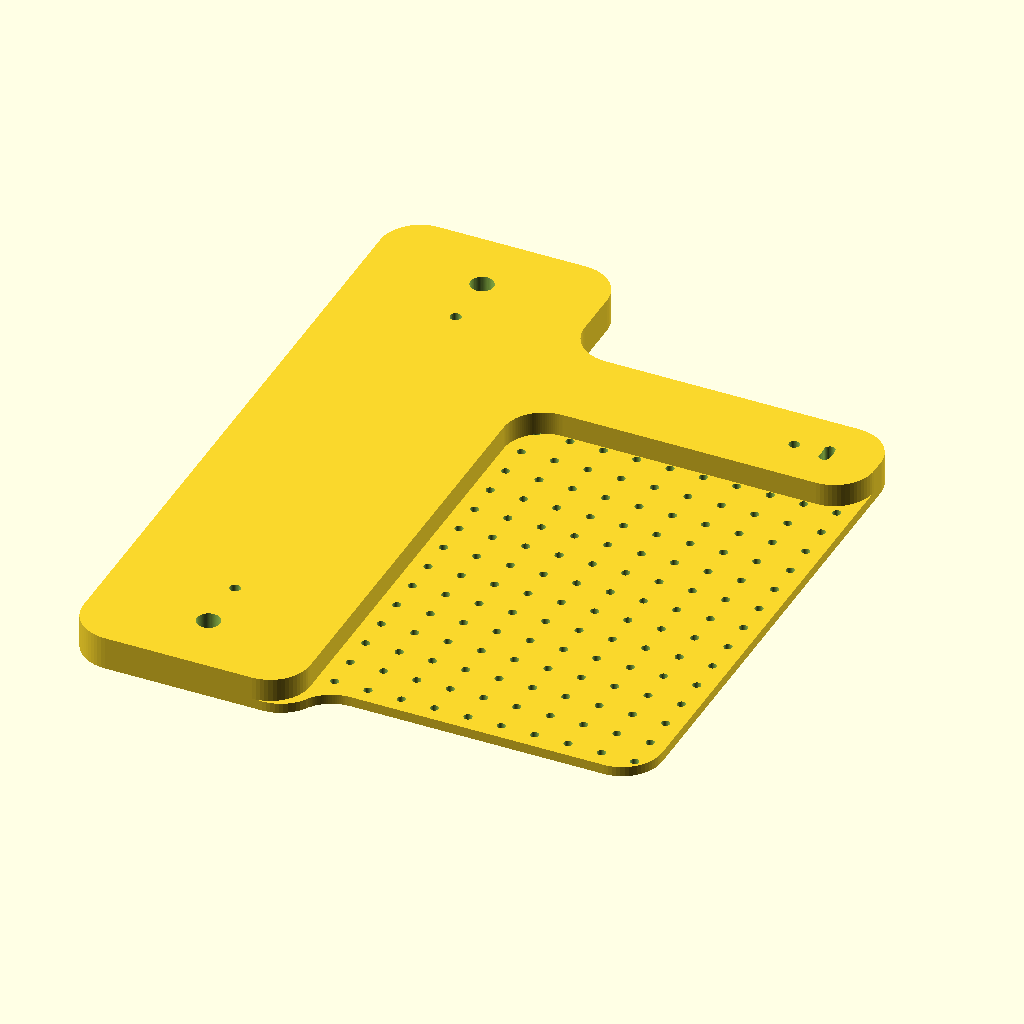
Cell 1: the model at its default parameters.
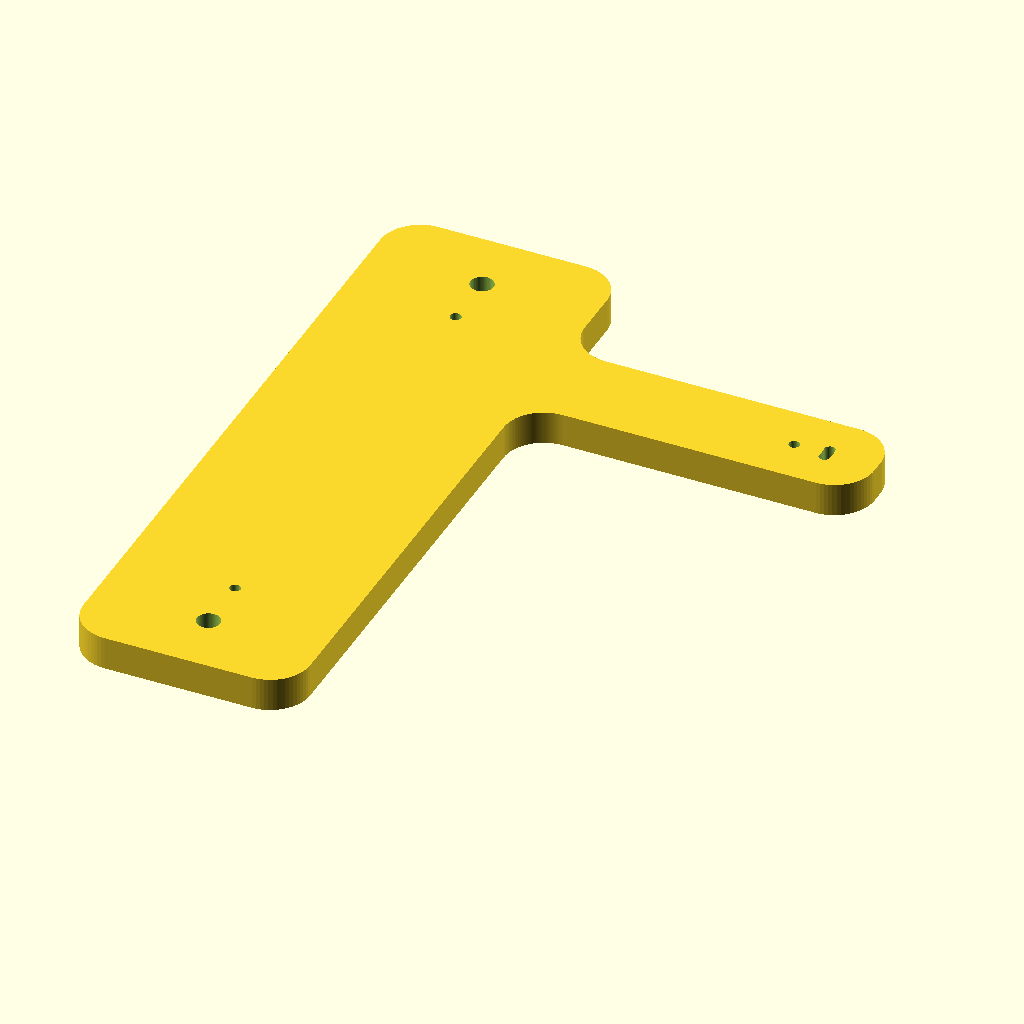
Cell 2: enable_deck = false (everything else at default).
All cells are drawn from the same view direction (rotation 55°, 0°, 25°, orthographic, colour scheme Cornfield), but the view is re-fitted for each cell, so position and scale can differ between cells as well as the parameter.
Source of the model, 3dmodels/scope_t_plate/scope_t_plate.scad:
// Scope T-plate
// Crossbar: rails + M4 tap holes for bar mounting
// Stem: extendable vertical arm + deck in the open T corner
// All dimensions in millimetres.

/* [Mode] */
// testing = thinner / shorter deck for faster iterates
mode = "normal"; // [testing, normal]

/* [Features] */
enable_rails = true;
enable_m4_taps = true;
enable_deck = true;
enable_scope_mount = true;
enable_pi_mount = true;

/* [T body] */
// Vertical arm length past the crossbar (extension)
stem_length = 100.0;
stem_width = 28.0;
// Horizontal bar along Y
crossbar_length = 215.0;
crossbar_width = 68.0;
plate_height = (mode == "normal") ? 10.0 : 3.0;
outer_corner_radius = 12.0;
junction_radius = 12.0;
// Stem centre offset from crossbar midpoint along Y (+ toward Y+)
stem_from_center = 55.0;

/* [Rails — underside of the crossbar] */
rail_length = 122.0;       // along Y
rail_width = 6.0;          // along X
rail_depth = 8.0;
// Gap between the two inner walls, centred on the bar
rail_inner_gap = 28.0;

/* [Crossbar M4 taps] */
m4_tap_spacing = 141.9;    // centre-to-centre along Y, centred on the bar
m4_tap_diameter = 3.3;     // tap drill for M4×0.7

/* [Deck — filling plate in the open T corner] */
deck_height = (mode == "normal") ? 3.0 : 1.0;
deck_y_min = 12.0;
deck_x_max = (mode == "normal") ? 168.0 : 80.0;
deck_hole_spacing = 10.0;  // 10×10 mm grid
m3_tap_diameter = 2.5;     // tap drill for M3×0.5

/* [Scope mount — 1/4"-20] */
// Distance of each screw from the plate / crossbar centre along Y
scope_screw_from_center = 88.0;
camera_screw_diameter = 6.9;

/* [Pi camera mount — M3 through on the stem] */
pi_centre_from_end = 20.0;
pi_hole_spacing = 10.0;
m3_clearance_diameter = 3.2;  // M3 pass-through
// true = holes spaced along the stem (X); false = across the stem (Y)
pi_holes_along_stem = true;
// Round hole is the pivot; the other cut is an arc around it
pi_arc_angle = 20.0;          // total sweep, degrees

/* [Quality] */
$fn = 64;
epsilon = 0.1;

assert(abs(scope_screw_from_center) < crossbar_length / 2,
    "scope_screw_from_center must lie on the crossbar");
assert(stem_length > pi_centre_from_end,
    "stem_length too short for Pi mount");
assert(outer_corner_radius >= 0 && junction_radius >= 0,
    "corner radii must be >= 0");
assert(2 * outer_corner_radius <= stem_width,
    "outer_corner_radius too large for stem width");
assert(2 * outer_corner_radius <= min(crossbar_width, stem_length),
    "outer_corner_radius too large for T tips");
assert(m4_tap_spacing < crossbar_length,
    "m4_tap_spacing must fit on the crossbar");
assert(rail_length < crossbar_length,
    "rail_length must fit on the crossbar");
assert(rail_inner_gap + 2 * rail_width < crossbar_width,
    "rails must fit across the crossbar");
assert(deck_height > 0 && deck_height < plate_height,
    "deck_height must be between 0 and plate_height");
assert(abs(stem_from_center) + stem_width / 2 < crossbar_length / 2,
    "stem_from_center places stem off the crossbar");
assert(deck_y_min >= 0, "deck_y_min must be >= 0");
assert(deck_x_max > crossbar_width,
    "deck_x_max must extend past the crossbar");
assert(rail_depth < plate_height, "rail_depth must leave a solid floor");
assert(deck_hole_spacing > m3_tap_diameter,
    "deck_hole_spacing must leave wall between M3 taps");
assert(pi_arc_angle > 0 && pi_arc_angle < 180,
    "pi_arc_angle must be between 0 and 180");
assert(
    2 * (pi_hole_spacing * sin(pi_arc_angle / 2) + m3_clearance_diameter / 2)
        < (pi_holes_along_stem ? stem_width : stem_length),
    "Pi arc slot does not fit on the stem; reduce pi_arc_angle"
);

// Crossbar: X in [0, crossbar_width], Y in [0, crossbar_length]
// Stem:    X in [crossbar_width, …], Y offset by stem_from_center
crossbar_mid_x = crossbar_width / 2;
crossbar_mid_y = crossbar_length / 2;
stem_y = crossbar_mid_y + stem_from_center;
pi_x = crossbar_width + stem_length - pi_centre_from_end;
pi_y = stem_y;

stem_y_minus = stem_y - stem_width / 2;
deck_x0 = crossbar_width;
deck_x1 = min(crossbar_width + stem_length, deck_x_max);
deck_y0 = deck_y_min;
deck_y1 = stem_y_minus;
deck_size_x = deck_x1 - deck_x0;
deck_size_y = deck_y1 - deck_y0;
has_deck = enable_deck && deck_size_x > 0 && deck_size_y > 0;

module round_corners_2d(outer_r, inner_r) {
    offset(r = outer_r)
        offset(r = -outer_r)
            offset(r = -inner_r)
                offset(r = inner_r)
                    children();
}

module crossbar_profile() {
    square([crossbar_width, crossbar_length], center = false);
}

module stem_profile() {
    translate([crossbar_width, stem_y - stem_width / 2])
        square([stem_length, stem_width], center = false);
}

module t_profile() {
    union() {
        crossbar_profile();
        stem_profile();
    }
}

module deck_profile() {
    if (has_deck)
        translate([deck_x0, deck_y0])
            square([deck_size_x, deck_size_y], center = false);
}

module body_profile() {
    union() {
        t_profile();
        deck_profile();
    }
}

module t_plate() {
    union() {
        if (has_deck)
            linear_extrude(height = deck_height, convexity = 4)
                round_corners_2d(outer_corner_radius, junction_radius)
                    body_profile();

        linear_extrude(height = plate_height, convexity = 4)
            round_corners_2d(outer_corner_radius, junction_radius)
                t_profile();
    }
}

module camera_screw_holes() {
    for (dy = [-scope_screw_from_center, scope_screw_from_center])
        translate([crossbar_mid_x, crossbar_mid_y + dy, -epsilon])
            cylinder(h = plate_height + 2 * epsilon, d = camera_screw_diameter);
}

module pi_mount_holes() {
    // Pivot is the round hole (toward the crossbar / −Y).
    // The arc is centred on that hole at radius pi_hole_spacing.
    pivot = pi_holes_along_stem
        ? [pi_x - pi_hole_spacing / 2, pi_y]
        : [pi_x, pi_y - pi_hole_spacing / 2];
    heading = pi_holes_along_stem ? 0 : 90;

    translate([pivot[0], pivot[1], -epsilon])
        cylinder(h = plate_height + 2 * epsilon, d = m3_clearance_diameter);

    translate([pivot[0], pivot[1], 0])
        rotate([0, 0, heading - pi_arc_angle / 2])
            rotate_extrude(angle = pi_arc_angle, convexity = 4)
                translate([
                    pi_hole_spacing - m3_clearance_diameter / 2,
                    -epsilon
                ])
                    square([
                        m3_clearance_diameter,
                        plate_height + 2 * epsilon
                    ]);

    for (a = [heading - pi_arc_angle / 2, heading + pi_arc_angle / 2])
        translate([
            pivot[0] + pi_hole_spacing * cos(a),
            pivot[1] + pi_hole_spacing * sin(a),
            -epsilon
        ])
            cylinder(h = plate_height + 2 * epsilon, d = m3_clearance_diameter);
}

module m4_tap_holes() {
    for (dy = [-m4_tap_spacing / 2, m4_tap_spacing / 2])
        translate([crossbar_mid_x, crossbar_mid_y + dy, -epsilon])
            cylinder(h = plate_height + 2 * epsilon, d = m4_tap_diameter);
}

module rails() {
    for (side = [-1, 1]) {
        inner_x = crossbar_mid_x + side * rail_inner_gap / 2;
        x0 = (side < 0) ? inner_x - rail_width : inner_x;
        translate([
            x0,
            crossbar_mid_y - rail_length / 2,
            -epsilon
        ])
            cube([rail_width, rail_length, rail_depth + epsilon], center = false);
    }
}

module deck_m3_holes() {
    if (has_deck) {
        nx = floor(deck_size_x / deck_hole_spacing);
        ny = floor(deck_size_y / deck_hole_spacing);
        r = m3_tap_diameter / 2;
        for (ix = [0 : nx])
            for (iy = [0 : ny]) {
                cx = deck_x0 + deck_hole_spacing * (ix + 0.5);
                cy = deck_y0 + deck_hole_spacing * (iy + 0.5);
                if (cx - r >= deck_x0
                    && cx + r <= deck_x1
                    && cy - r >= deck_y0
                    && cy + r <= deck_y1)
                    translate([cx, cy, -epsilon])
                        cylinder(
                            h = deck_height + 2 * epsilon,
                            d = m3_tap_diameter
                        );
            }
    }
}

difference() {
    t_plate();
    if (enable_scope_mount)
        camera_screw_holes();
    if (enable_pi_mount)
        pi_mount_holes();
    if (enable_m4_taps)
        m4_tap_holes();
    if (enable_rails)
        rails();
    deck_m3_holes();
}
Parameter table extracted from the source (name, type, default, range or options):
mode: string, default "normal", options "testing", "normal"
enable_rails: bool, default true
enable_m4_taps: bool, default true
enable_deck: bool, default true
enable_scope_mount: bool, default true
enable_pi_mount: bool, default true
stem_length: number, default 100
stem_width: number, default 28
crossbar_length: number, default 215
crossbar_width: number, default 68
outer_corner_radius: number, default 12
junction_radius: number, default 12
stem_from_center: number, default 55
rail_length: number, default 122
rail_width: number, default 6
rail_depth: number, default 8
rail_inner_gap: number, default 28
m4_tap_spacing: number, default 141.9
m4_tap_diameter: number, default 3.3
deck_y_min: number, default 12
deck_hole_spacing: number, default 10
m3_tap_diameter: number, default 2.5
scope_screw_from_center: number, default 88
camera_screw_diameter: number, default 6.9
pi_centre_from_end: number, default 20
pi_hole_spacing: number, default 10
m3_clearance_diameter: number, default 3.2
pi_holes_along_stem: bool, default true
pi_arc_angle: number, default 20
epsilon: number, default 0.1
